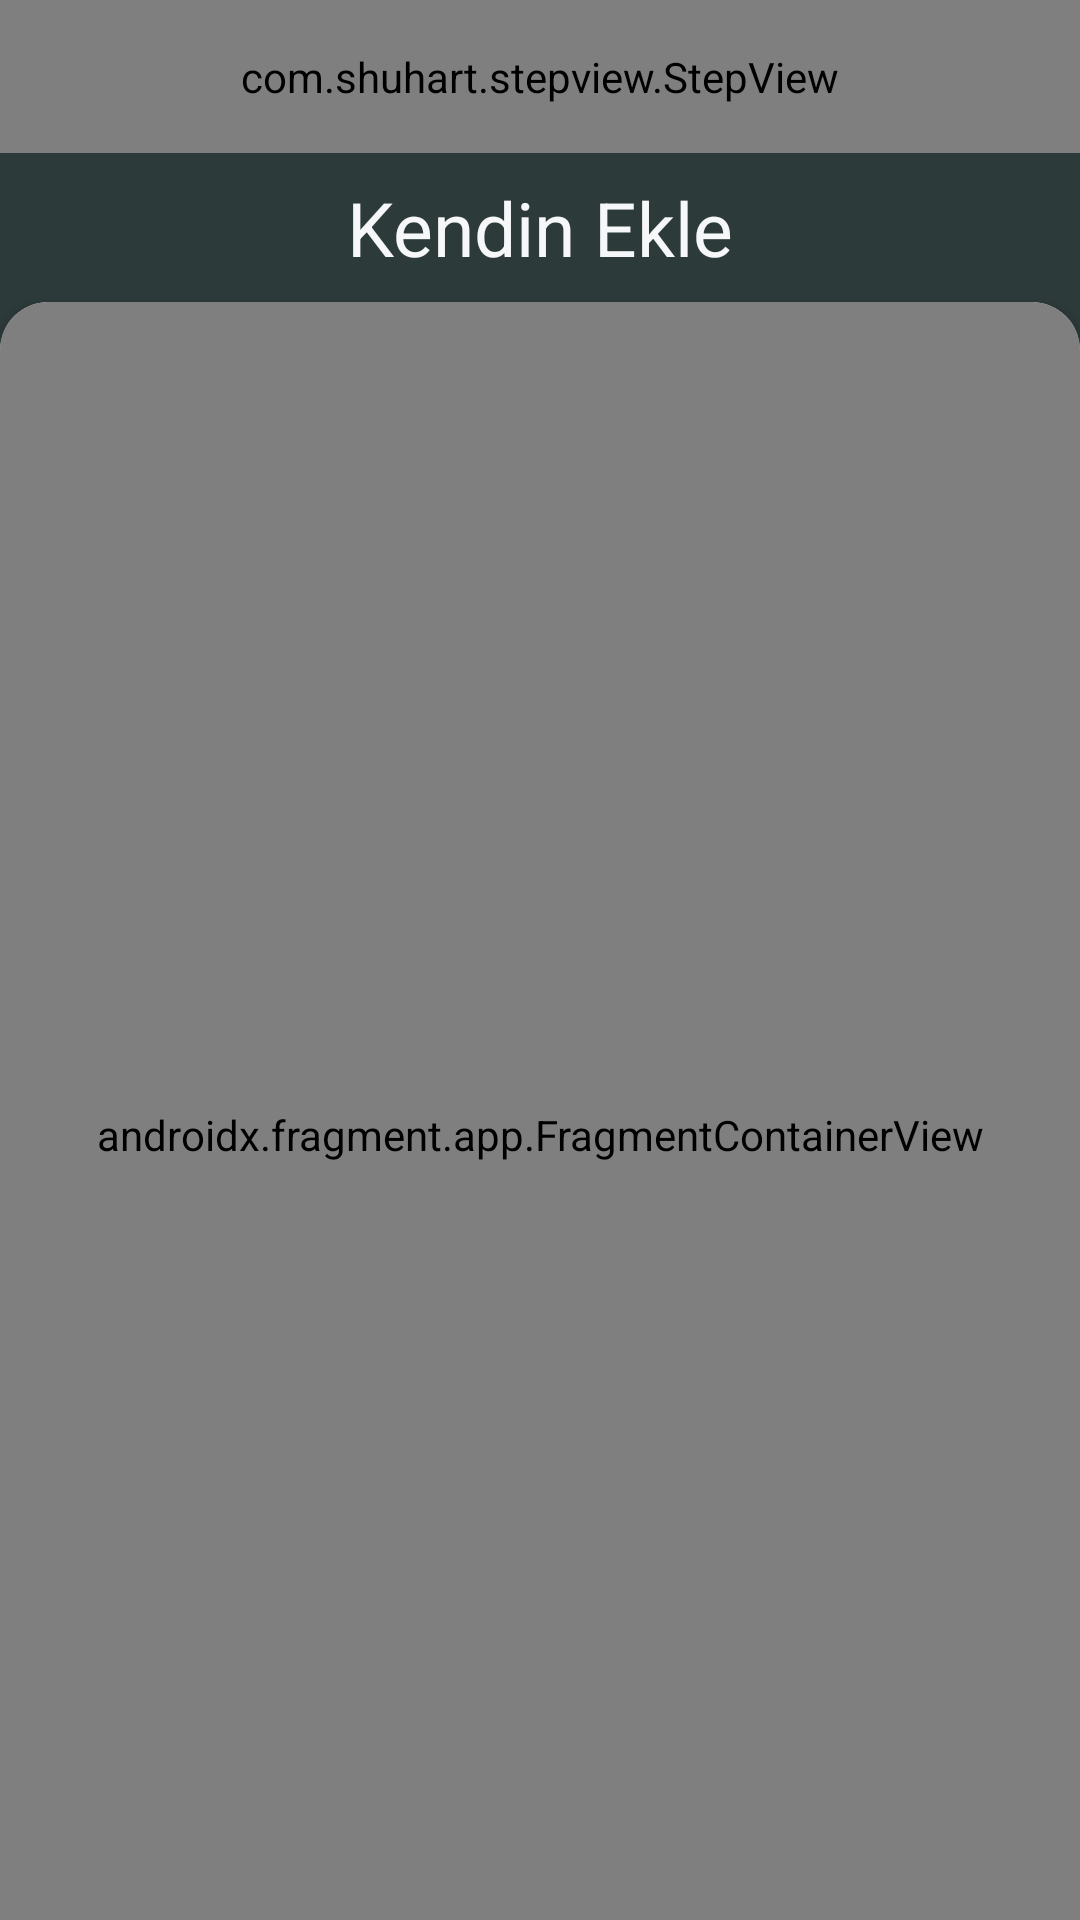

The Android layout XML behind this screen, and the referenced resources:
<!-- AndroidManifest.xml: application theme Theme.Readro -->
<!-- res/layout/activity_add_your_self.xml -->
<?xml version="1.0" encoding="utf-8"?>
<androidx.constraintlayout.widget.ConstraintLayout
    xmlns:android="http://schemas.android.com/apk/res/android"
    xmlns:app="http://schemas.android.com/apk/res-auto"
    xmlns:tools="http://schemas.android.com/tools"
    android:layout_width="match_parent"
    android:layout_height="match_parent"
    android:background="@color/darkGreen"
    tools:context=".activities.AddYourSelfActivity">


    <com.shuhart.stepview.StepView
        android:id="@+id/step_view"
        android:layout_width="0dp"
        android:layout_height="wrap_content"
        android:padding="16dp"
        app:layout_constraintEnd_toEndOf="parent"
        app:layout_constraintStart_toStartOf="parent"
        app:layout_constraintTop_toTopOf="parent"
        app:sv_animationType="All"
        app:sv_doneCircleColor="#8BC34A"
        app:sv_doneCircleRadius="12dp"
        app:sv_doneStepLineColor="#8BC34A"
        app:sv_doneTextColor="#8BC34A"
        app:sv_stepsNumber="4"
        app:sv_doneStepMarkColor="@color/myWhite"
        app:sv_nextStepLineColor="@color/lightBrown"
        app:sv_nextTextColor="@color/lightBrown"
        app:sv_selectedCircleRadius="12dp"
        app:sv_selectedStepNumberColor="@color/darkGreen"
        app:sv_selectedCircleColor="#DDA669"
        app:sv_selectedTextColor="#DDA669"
        app:sv_stepLineWidth="1dp"
        app:sv_stepNumberTextSize="12sp"
        app:sv_stepPadding="4dp"
        app:sv_stepViewStyle="@style/StepView" />

    <TextView
        android:id="@+id/textView7"
        android:layout_width="wrap_content"
        android:layout_height="wrap_content"
        android:layout_marginTop="8dp"
        android:text="Kendin Ekle"
        android:textColor="@color/myWhite"
        android:textSize="25sp"
        app:layout_constraintEnd_toEndOf="parent"
        app:layout_constraintHorizontal_bias="0.5"
        app:layout_constraintStart_toStartOf="parent"
        app:layout_constraintTop_toBottomOf="@+id/step_view" />

    <com.google.android.material.floatingactionbutton.FloatingActionButton
        android:id="@+id/nextFab"
        android:layout_width="wrap_content"
        android:layout_height="wrap_content"
        android:layout_marginEnd="32dp"
        android:layout_marginBottom="24dp"
        android:visibility="invisible"
        android:src="@drawable/rightarrow"
        app:backgroundTint="@color/darkTeal"
        app:fabSize="normal"
        app:layout_constraintBottom_toBottomOf="parent"
        app:layout_constraintEnd_toEndOf="parent"
        app:maxImageSize="56dp"
        app:tint="@null"
        app:useCompatPadding="false" />

    <androidx.cardview.widget.CardView
        android:id="@+id/cardView2"
        android:layout_width="0dp"
        android:layout_height="0dp"
        android:layout_marginTop="8dp"
        android:layout_marginBottom="-16dp"
        app:cardBackgroundColor="@color/myWhite"
        app:cardCornerRadius="16dp"
        app:layout_constraintBottom_toBottomOf="parent"
        app:layout_constraintEnd_toEndOf="parent"
        app:layout_constraintStart_toStartOf="parent"
        app:layout_constraintTop_toBottomOf="@+id/textView7">


        <androidx.fragment.app.FragmentContainerView
            android:id="@+id/fragmentContainerView"
            android:name="androidx.navigation.fragment.NavHostFragment"
            android:layout_width="match_parent"
            android:layout_height="match_parent"
            app:defaultNavHost="false"
            app:navGraph="@navigation/my_add_graph" />
    </androidx.cardview.widget.CardView>


</androidx.constraintlayout.widget.ConstraintLayout>
<!-- resources referenced by this layout -->
<resources>
  <color name="darkGreen">#2d3a3a</color>
  <color name="darkTeal">#5e7a77</color>
  <color name="lightBrown">#efcaa1</color>
  <color name="myWhite">#f6f7f8</color>
  <!-- drawable rightarrow: png bitmap (drawable, 41947 bytes) -->
  <style name="Theme.Readro" parent="Theme.MaterialComponents.Light.DarkActionBar">
          
          <item name="colorPrimary">@color/darkGreen</item>
          <item name="colorPrimaryVariant">@color/darkGreen</item>
          <item name="colorOnPrimary">@color/white</item>
          
          <item name="colorSecondary">@color/teal_200</item>
          <item name="colorSecondaryVariant">@color/teal_700</item>
          <item name="colorOnSecondary">@color/black</item>
          
          <item name="android:statusBarColor">?attr/colorPrimaryVariant</item>
          
          <item name="fontFamily">@font/carter_one</item>
          <item name="windowActionBar">false</item>
          <item name="windowNoTitle">true</item>
          <item name="popupMenuBackground">@drawable/round_corner</item>
      </style>
  <color name="white">#FFFFFFFF</color>
  <color name="teal_200">#FF03DAC5</color>
  <color name="teal_700">#FF018786</color>
  <color name="black">#FF000000</color>
</resources>
